The GitHub repository zs1314/Smart-grape-platform contains a labelled image folder "grape_data" with 11 categories: Auxerrois grape, Cabernet Franc grape, Cabernet Sauvignon grape, Chardonnay grape, Merlot grape, Muller Thurgau grape, Pinot Noir grape, Riesling grape, Sauvignon Blanc grape, Syrah grape, Tempranillo grape. Examples follow, each with its label.

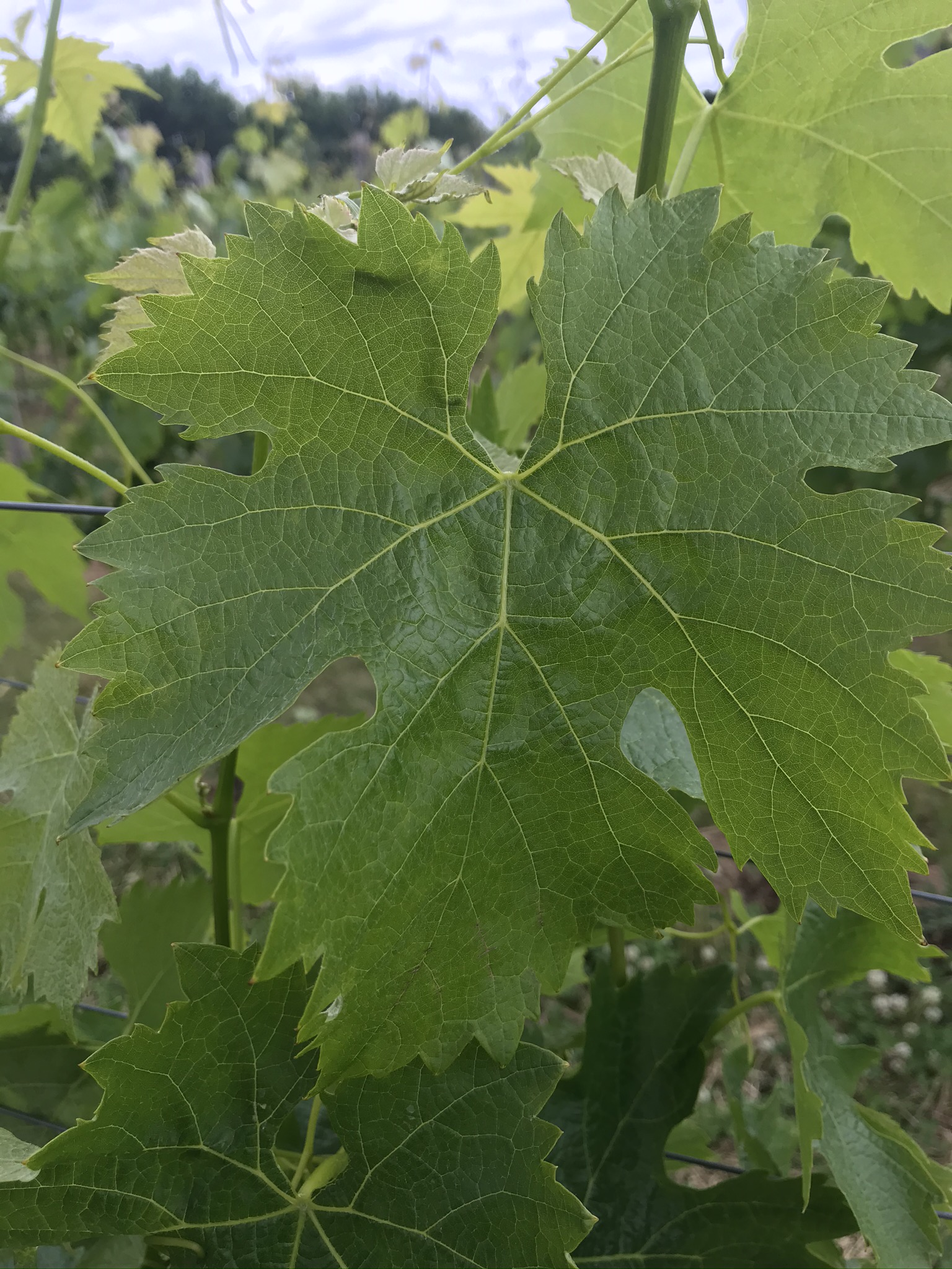
Label: Merlot grape

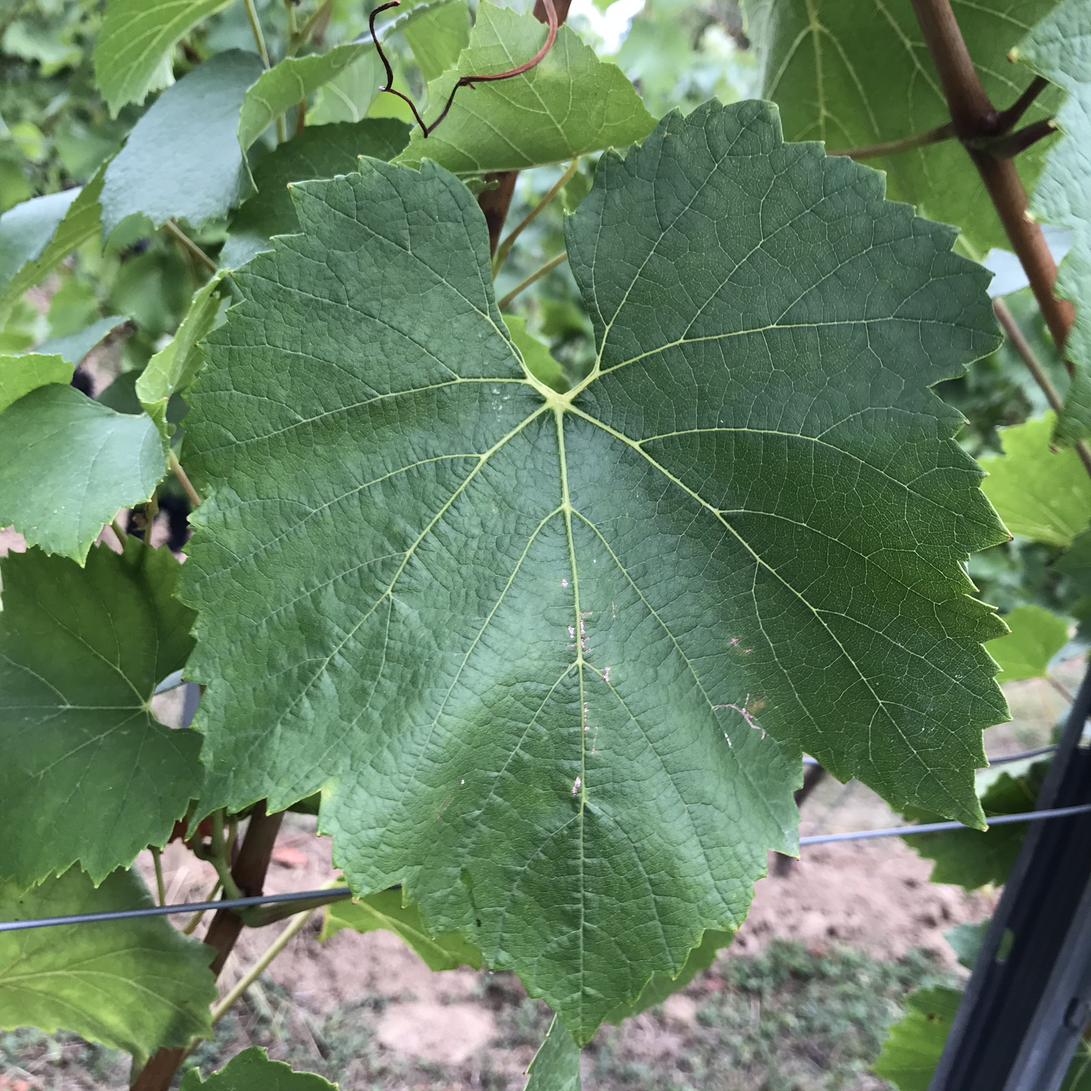
Label: Chardonnay grape

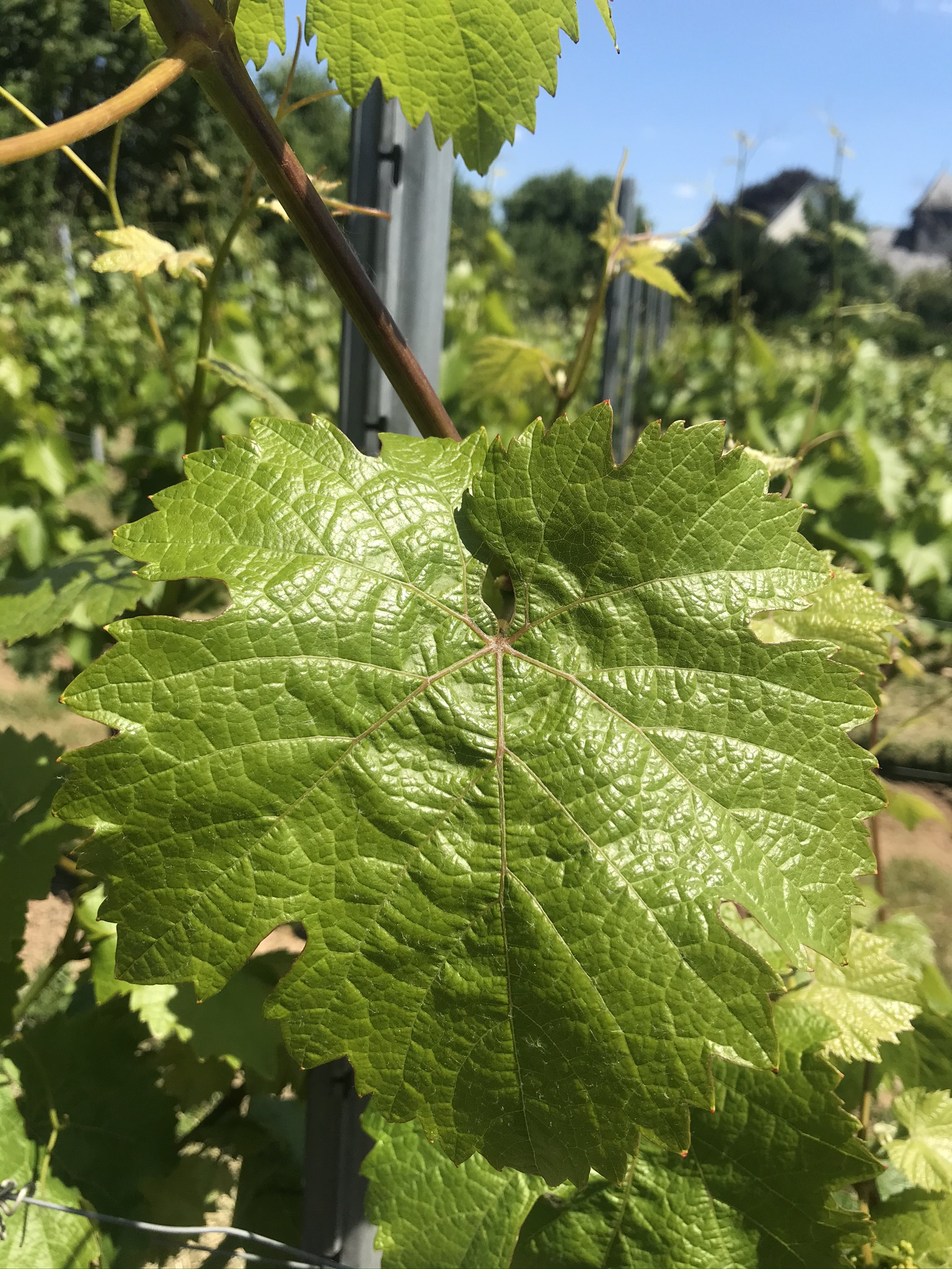
Label: Riesling grape

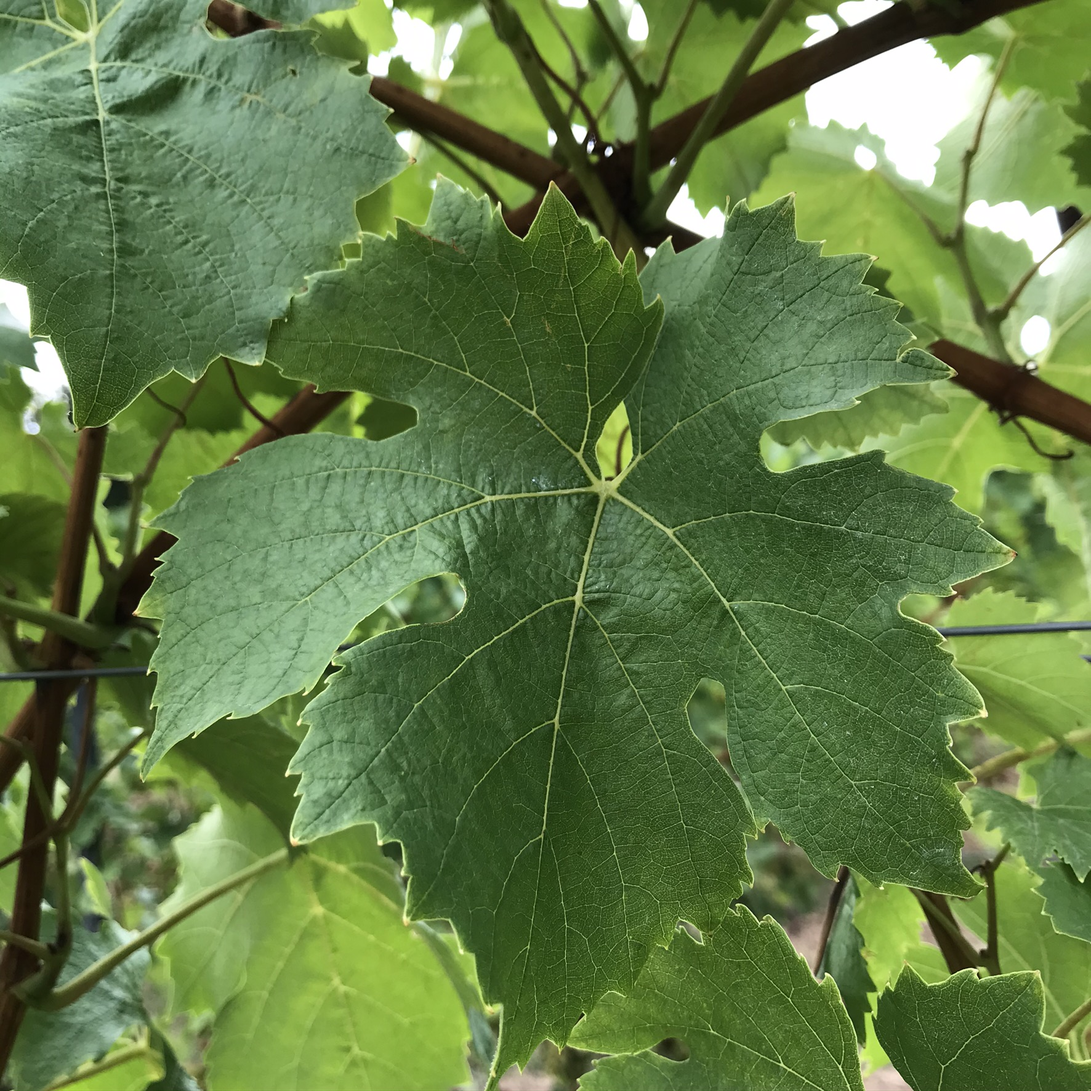
Label: Muller Thurgau grape

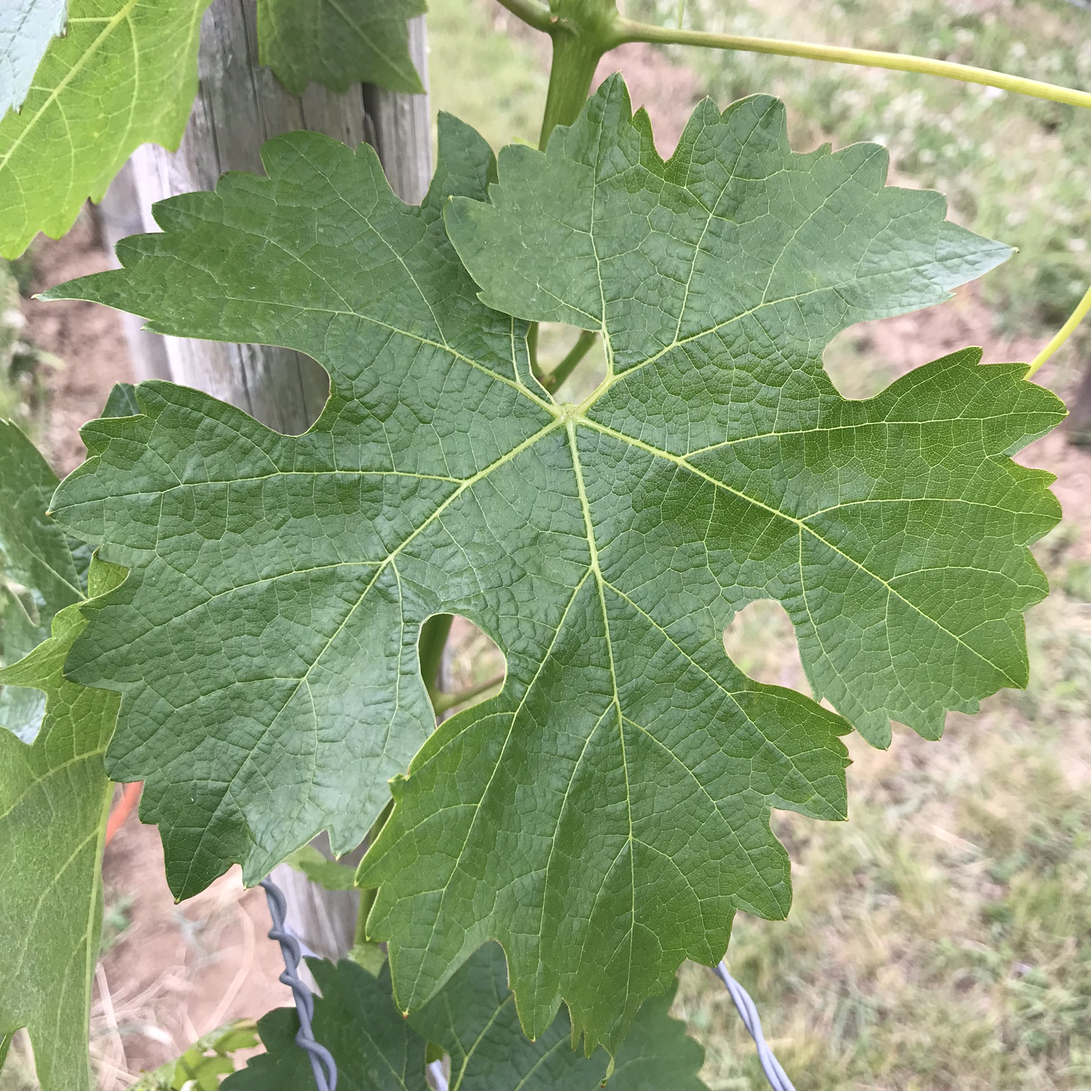
Label: Cabernet Sauvignon grape

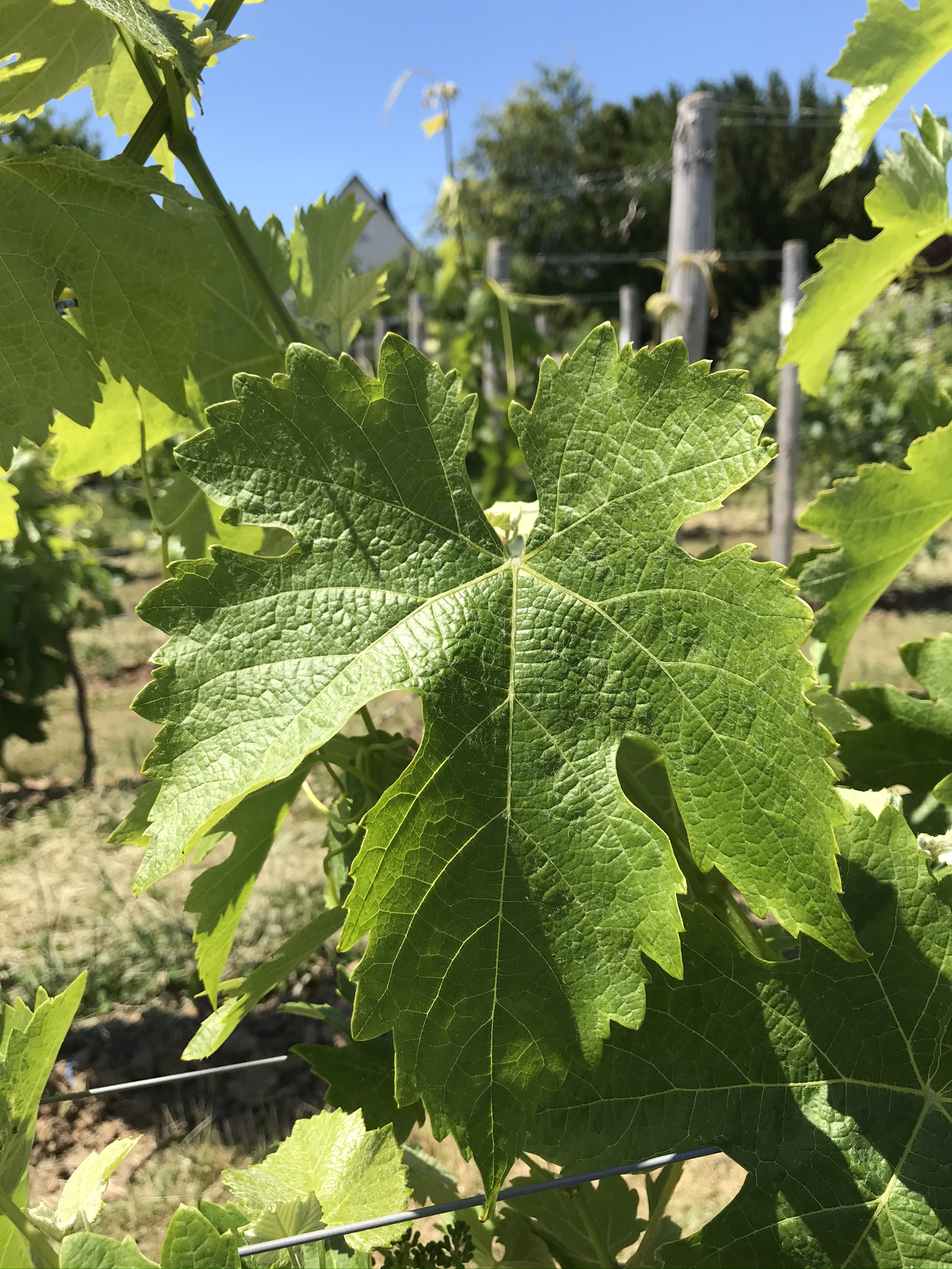
Label: Syrah grape
